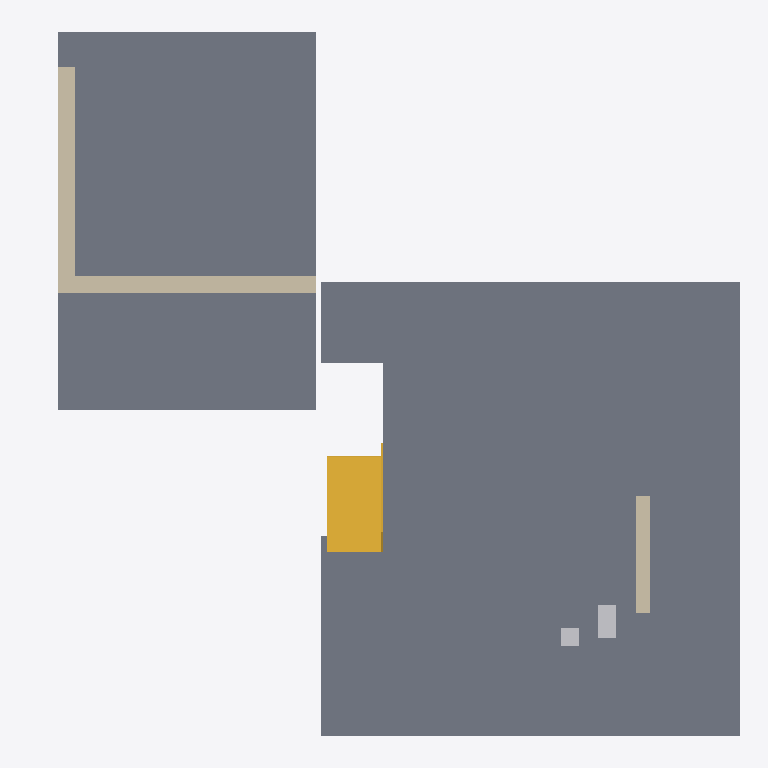
Plan cut of the same IFC building model at storey 'Niveau 1' (level 0.00 m, cut at 1.40 m), seen from above with north up, elements coloured by IFC class: 3 slabs (grey), 3 walls (beige), 2 other elements (light grey), 1 stair (yellow). Cut surfaces are drawn darker.
Extent 12.2 m × 12.1 m × 7.8 m (x, y, z). Storeys (2): Niveau 1 at 0.00 m; Niveau 2 at 4.00 m. Elements (19): 5 IfcSlab, 5 IfcWallStandardCase, 3 IfcBuildingElementProxy, 2 IfcRailing, 2 IfcRoof, 2 IfcStair.

HEADER;
FILE_DESCRIPTION(('ViewDefinition [CoordinationView_V2.0]'),'2;1');
FILE_NAME('0001','2021-12-23T16:44:05',(''),(''),'ODA IFC SDK 22.6','22.1.1.516 - Exporter 22.1.1.516 - Interface utilisateur alternative 22.1.1.516','');
FILE_SCHEMA(('IFC2X3'));
ENDSEC;
DATA;
#92=IFCPROJECT('3_bcCGcUP8YgApoQW1G5Qr',#20,'0001',$,$,'Nom du projet','Etat du projet',(#87),#84);
#104=IFCSITE('3_bcCGcUP8YgApoQW1G5Qt',#20,'Default',$,$,#103,$,$,.ELEMENT.,$,$,$,$,$);
#94=IFCBUILDING('3_bcCGcUP8YgApoQW1G5Qq',#20,'',$,$,#16,$,'',.ELEMENT.,$,$,$);
#97=IFCBUILDINGSTOREY('3_bcCGcUP8YgApoQZ_lwXo',#20,'Niveau 1',$,'Niveau:Pointe 8 mm',#96,$,'Niveau 1',.ELEMENT.,0.0);
#101=IFCBUILDINGSTOREY('3_bcCGcUP8YgApoQZ_lwlp',#20,'Niveau 2',$,'Niveau:Pointe 8 mm',#100,$,'Niveau 2',.ELEMENT.,4000.0000000000005);
#564=IFCSLAB('3lf0SHW2f4Bu9BnVi6U7Gw',#20,'Sol:Generic - 12" Bois P2:362354',$,'Sol:Generic - 12" Bois P2',#548,#563,'362354',.FLOOR.);
#470=IFCSLAB('3oFVo49GX0PgJ2bYIrWr$7',#20,'Sol:Plancher Bois Exterieur 7:362243',$,'Sol:Plancher Bois Exterieur 7',#456,#469,'362243',.FLOOR.);
#1007=IFCSLAB('3lf0SHW2f4Bu9BnVi6U7IL',#20,'Sol:Generic - 12" Bois P2 Entree:362461',$,'Sol:Generic - 12" Bois P2 Entree',#997,#1006,'362461',.FLOOR.);
#872=IFCSTAIR('3lf0SHW2f4Bu9BnVi6U7Gn',#20,'Escalier:rdec-2e:362361',$,'Escalier:rdec-2e',#862,$,'362361',.NOTDEFINED.);
#1071=IFCWALLSTANDARDCASE('2GiGwP31bANP8ruuaa6d1C',#20,'Mur de base:M1 - 0''  11.5" Bois Horiz:363605',$,'Mur de base:M1 - 0''  11.5" Bois Horiz',#1059,#1070,'363605');
#323=IFCWALLSTANDARDCASE('1X2cC2edP49Avvajdssrn9',#20,'Mur de base:M1 - 0''  11.5" Bois Horiz:352733',$,'Mur de base:M1 - 0''  11.5" Bois Horiz',#311,#322,'352733');
#202=IFCWALLSTANDARDCASE('1Lo0epirP438gi0_wAnMwA',#20,'Mur de base:Générique - 200 mm:352204',$,'Mur de base:Générique - 200 mm',#186,#201,'352204');
#174=IFCBUILDINGELEMENTPROXY('1F5UR7T2r11vmNB4HycuUA',#20,'Cube1:Cube:352172',$,'Cube1:Cube',#173,#170,'352172',$);
#135=IFCBUILDINGELEMENTPROXY('2upkUbOPXBROY$QqbCa34k',#20,'Cube:Cube:352092',$,'Cube:Cube',#134,#131,'352092',$);
ENDSEC;